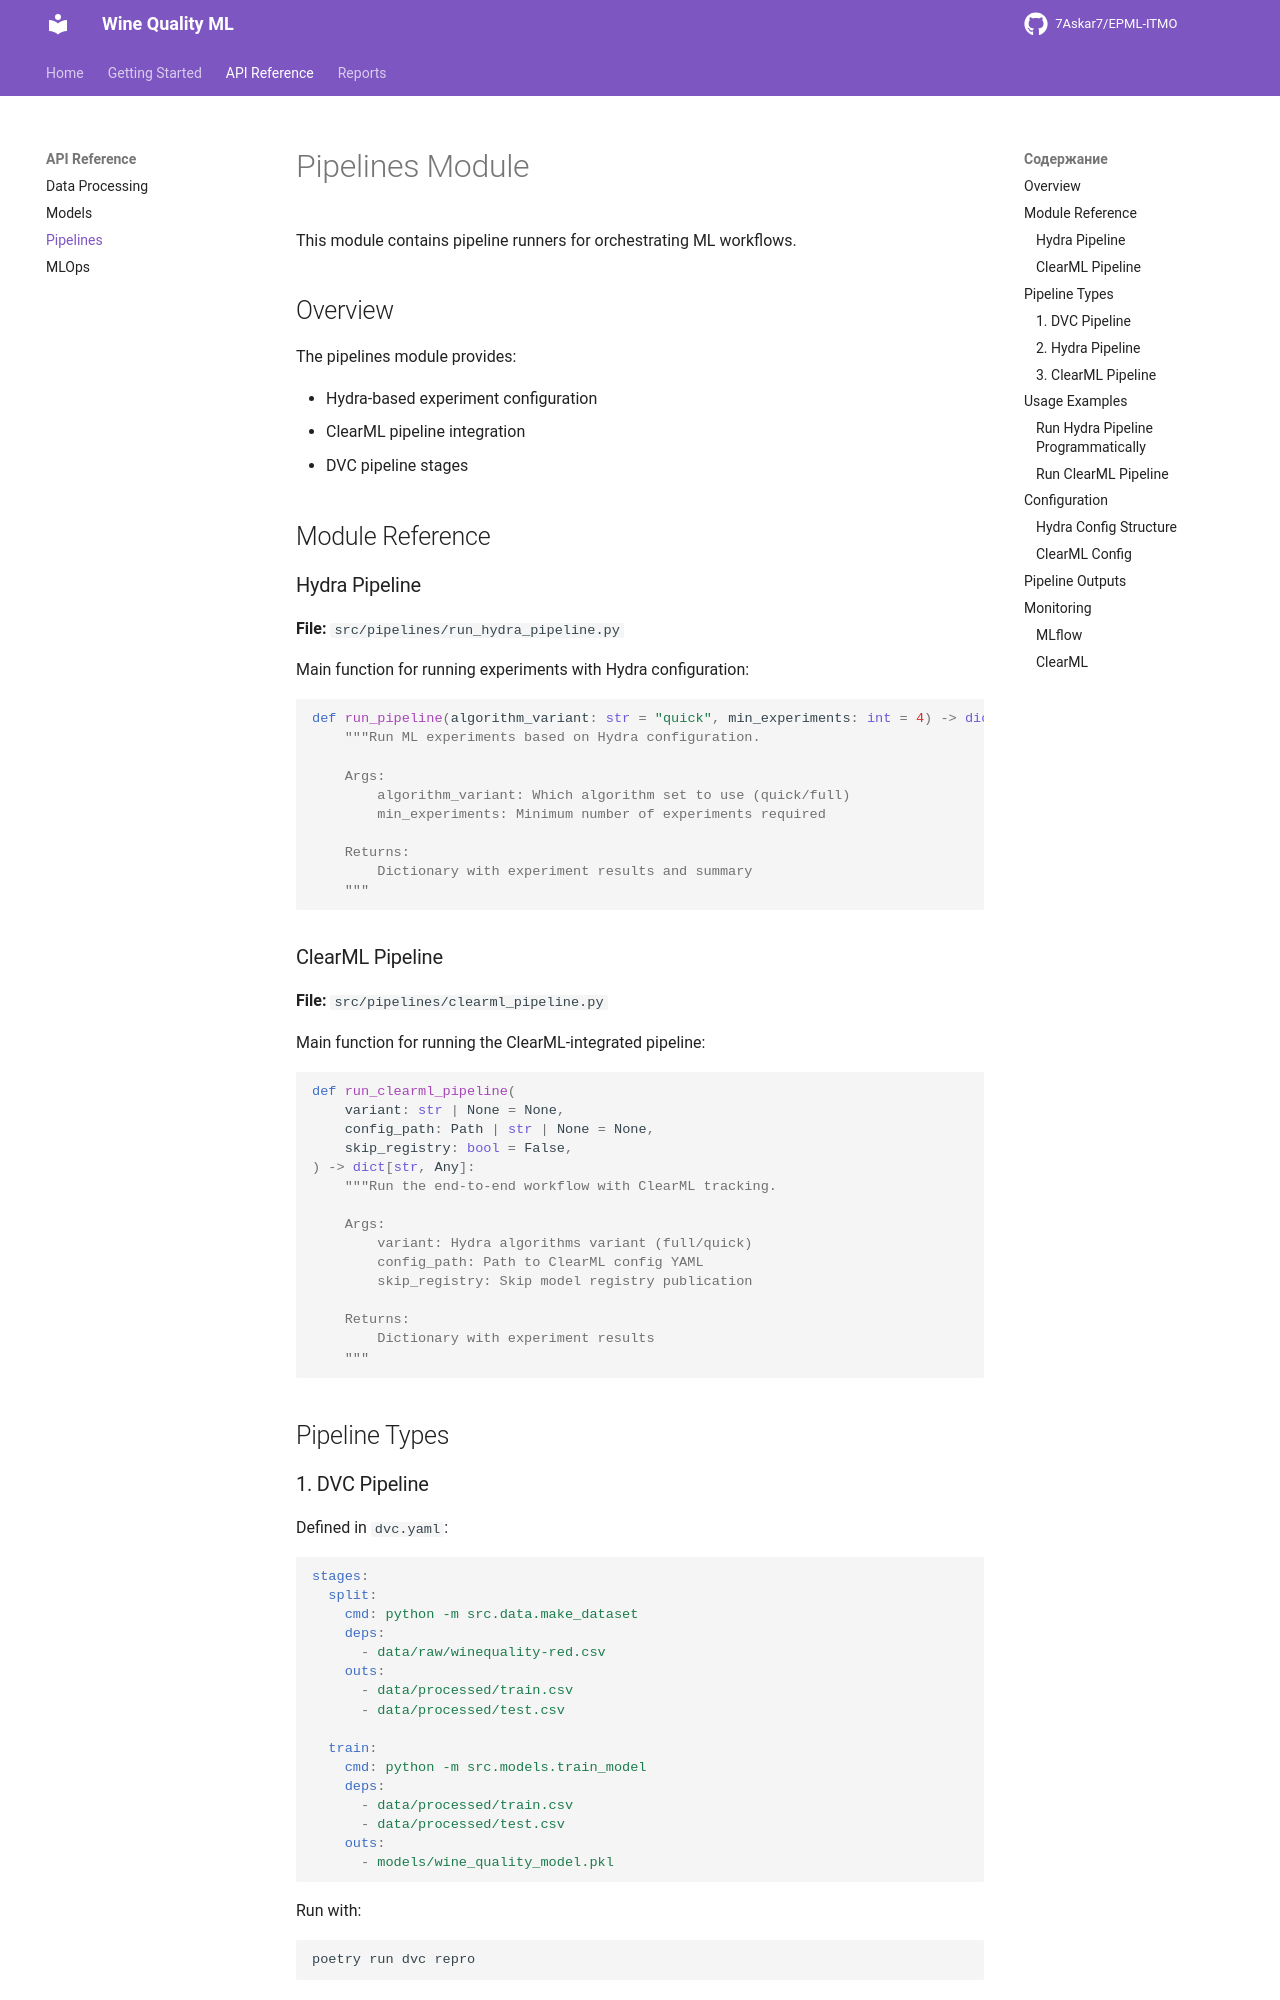

repository: 7Askar7/EPML-ITMO · page: api/pipelines/index.html · generator: mkdocs

# Pipelines Module

This module contains pipeline runners for orchestrating ML workflows.

## Overview

The pipelines module provides:

- Hydra-based experiment configuration
- ClearML pipeline integration
- DVC pipeline stages

## Module Reference

### Hydra Pipeline

**File:** `src/pipelines/run_hydra_pipeline.py`

Main function for running experiments with Hydra configuration:

```python
def run_pipeline(algorithm_variant: str = "quick", min_experiments: int = 4) -> dict:
    """Run ML experiments based on Hydra configuration.

    Args:
        algorithm_variant: Which algorithm set to use (quick/full)
        min_experiments: Minimum number of experiments required

    Returns:
        Dictionary with experiment results and summary
    """
```

### ClearML Pipeline

**File:** `src/pipelines/clearml_pipeline.py`

Main function for running the ClearML-integrated pipeline:

```python
def run_clearml_pipeline(
    variant: str | None = None,
    config_path: Path | str | None = None,
    skip_registry: bool = False,
) -> dict[str, Any]:
    """Run the end-to-end workflow with ClearML tracking.

    Args:
        variant: Hydra algorithms variant (full/quick)
        config_path: Path to ClearML config YAML
        skip_registry: Skip model registry publication

    Returns:
        Dictionary with experiment results
    """
```

## Pipeline Types
